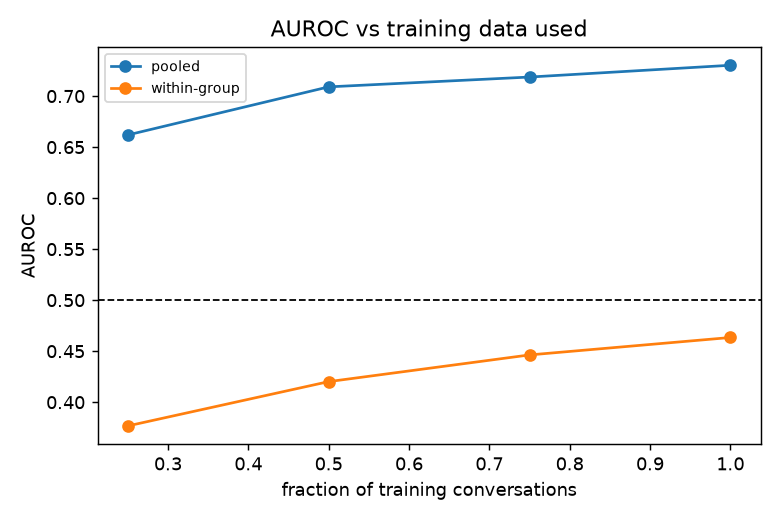

Data behind this chart, as committed beside it:
train_fraction, auroc_pooled, auroc_within_group
0.25, 0.6619, 0.3767
0.5, 0.709, 0.4202
0.75, 0.7187, 0.4463
1.0, 0.7302, 0.4634
